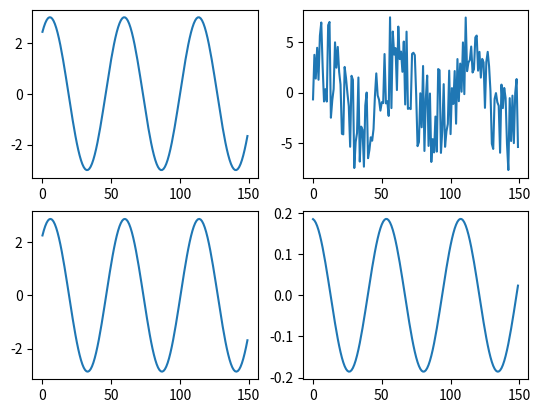

Recreate this plot in Python.
# -*- coding: utf-8 -*- 
import numpy as np
import matplotlib.pyplot as plt
## 测试正弦信号能否被恢复
# 正弦函数构造的字典：
# 振幅：a(1,5) 频率：f(0.1, 10) 相位：pha(-pi,pi)
#################################################
# 实验记录：
# 1.采集的信号长度越大，重构精度越高
# 2.选出的最佳原子的频率能够对应上，峰值和相位不能对应
# 之间的误差很大，经过重建后的结果和原信号的误差不大。
# 3.对于最佳原子与重建信号之间的关系还需要理解
#################################################

###
# global pi=np.pi

def select(signal, a_min, a_max, f_min, f_max, pha_min, pha_max):
    N=len(signal)
    c=0
    proj=0
    (amplitude, freq, phase)=(0, 0, 0)
    for a in np.arange(a_min, a_max, 1):
        for f in np.arange(f_min, f_max, 0.1):
            for p in np.arange(pha_min, pha_max, 0.1):
                t=np.arange(0, 2, 0.005)
                g=a*np.sin(2*np.pi*f*t+p)
                g=g/np.sqrt(np.sum(g*g))
                proj_tmp=np.sum(signal*g)
                
                if abs(proj_tmp) > abs(proj):
                    proj = proj_tmp
                    amplitude, freq, phase = a, f, p
                    
                #c+=1
    #print("times: ",c)
    return (proj, amplitude, freq, phase)

a, f, p = 3, 3.7, 0.3*np.pi
print('原信号参数:',a,f,p)  
sup = 2 # 范围上限

# generate noise
peek=5
noise=[peek*np.random.random() for x in np.arange(0,sup,0.01)]
noise_neg=[-peek*np.random.random() for x in np.arange(0,sup,0.01)]
noise[len(noise):len(noise)]=noise_neg # 噪声信号
np.random.shuffle(noise)
noise=np.array(noise)
print('噪声最大值:', max(noise))

t=np.arange(0, sup, 0.005)
signal=a*np.sin(2*np.pi*f*t+p) # 干净信号

signal_noise=signal+noise # 掺噪信号

data=signal_noise #重构信号选择：signal，signal_noise, noise

lenth_of_signal=np.sqrt(np.sum(data*data))
print('输入信号长度:',lenth_of_signal)

# set parameter
a_min, a_max=1, 5
f_min, f_max=0.1, 10
pha_min, pha_max=(-np.pi, np.pi)
# select best atom

(proj, amplitude, freq, phase)=select(data, a_min, a_max, f_min, f_max, pha_min, pha_max)
print('最佳原子参数:', amplitude, freq, phase)

#re_signal=amplitude*np.sin(2*np.pi*freq*t+phase)
#lenth_of_signal2=np.sqrt(np.sum(re_signal*re_signal))
#print(lenth_of_signal2)

#reconstruct signal
g=amplitude*np.sin(2*np.pi*freq*t+phase)
#print('init:',g)
g=g/np.sqrt(np.sum(g*g))
signal_recon=proj*g
lenth_of_signal3=np.sqrt(np.sum(signal_recon*signal_recon))
print('重构信号长度:',lenth_of_signal3)
err = signal-signal_recon
print('误差最大值:', max(err))

plt.subplot(221) 
plt.plot(signal[0:150]) # 干净信号
plt.subplot(222)
plt.plot(data[0:150]) # 待处理信号
plt.subplot(223)
plt.plot(signal_recon[0:150]) #重构信号
plt.subplot(224)
plt.plot(err[0:150])
plt.show()


